Run: headless pygame with SDL's dummy video driver; simulated clock (each Clock.tick advances the game by its frame time, no real sleeping); random seed 0; keys injected as events and as key.get_pressed() state; no mouse input; restart key RETURN tapped at the start of phases 3 and 4.
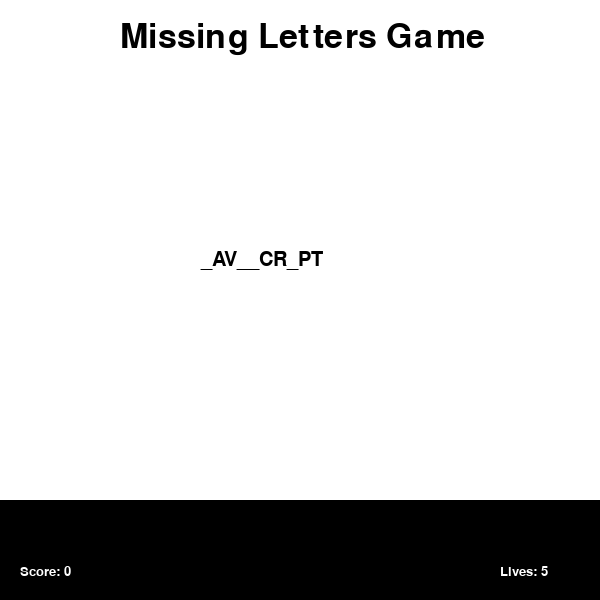
Frame 1 of 4 · flips 1–60 · no input
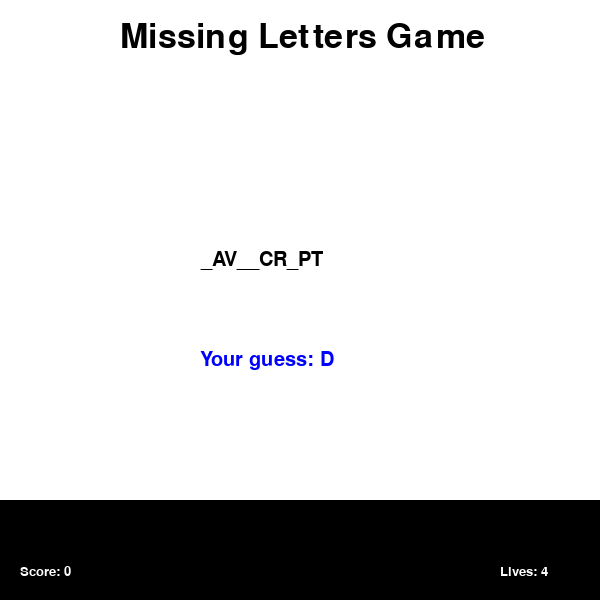
Frame 2 of 4 · flips 61–180 · tapped SPACE, RETURN · held RIGHT (→), D
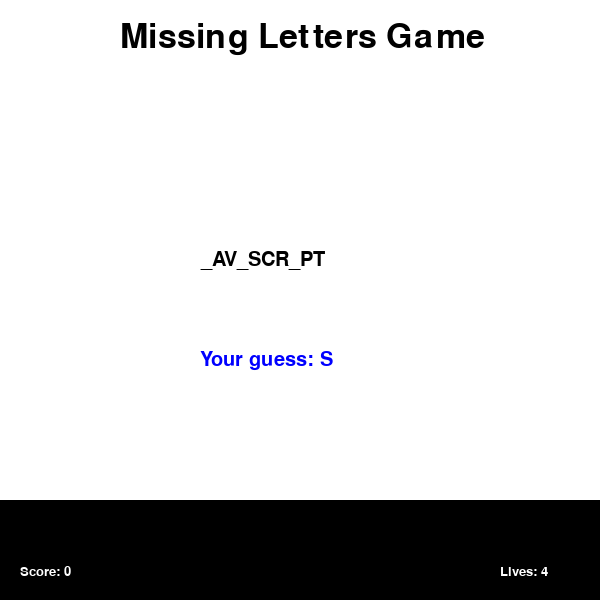
Frame 3 of 4 · flips 181–300 · tapped RETURN · held DOWN (↓), S
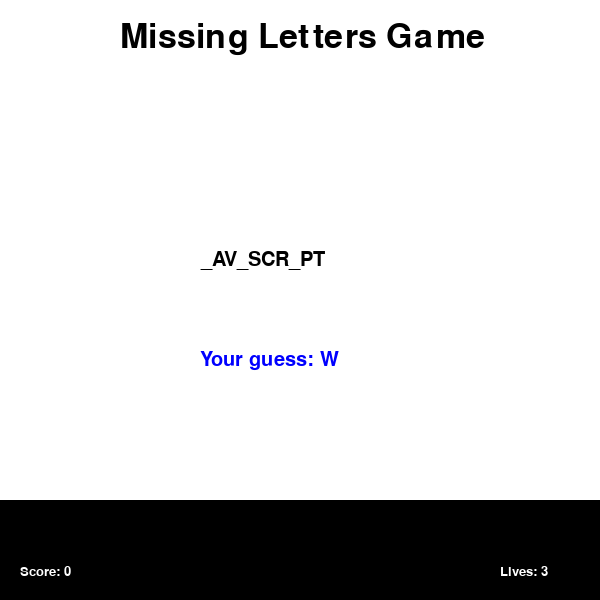
Frame 4 of 4 · flips 301–420 · tapped RETURN · held LEFT (←), A, UP (↑), W

The pygame program that drew these frames:

import pygame
import random

pygame.init()

# Game variables and constants
Width = 600
Height = 600

# Colors
white = (255, 255, 255)
black = (0, 0, 0)
grey = (128, 128, 128)
green = (0, 255, 0)
blue = (0, 0, 255)
red = (255, 0, 0)

# Frame rate and timer
fps = 60
timer = pygame.time.Clock()

# Word bank for the game
word_bank = ["PYTHON", "DEVELOPER", "REACT", "JAVASCRIPT", "DATABASE", "FIREBASE"]

# Game states
game_over = False
lives = 5
score = 0
current_word = ''
hidden_word = ''
missing_indices = []
user_input = []
win = False

# Create screen
screen = pygame.display.set_mode((Width, Height))
pygame.display.set_caption('Missing Letters Game')

# Fonts
title_font = pygame.font.SysFont('Times New Roman', 50)
small_font = pygame.font.SysFont('Times New Roman', 30)
button_font = pygame.font.SysFont('Times New Roman', 20)

def draw_background():
    screen.fill(white)
    title_text = title_font.render('Missing Letters Game', True, black)
    screen.blit(title_text, (120, 20))

    bottom_menu = pygame.draw.rect(screen, black, [0, Height - 100, Width, 100], 0)
    score_text = button_font.render(f'Score: {score}', True, white)
    lives_text = button_font.render(f'Lives: {lives}', True, white)
    screen.blit(score_text, (20, 565))
    screen.blit(lives_text, (500, 565))

def draw_word():
    global hidden_word
    word_display = small_font.render(hidden_word, True, black)
    screen.blit(word_display, (Width // 2 - 100, Height // 2 - 50))

def hide_letters(word):
    global missing_indices, hidden_word
    num_missing = random.randint(1, len(word) // 2)
    missing_indices = random.sample(range(len(word)), num_missing)
    hidden_word = ''.join('_' if i in missing_indices else letter for i, letter in enumerate(word))
    return hidden_word

def check_guess(guess):
    global hidden_word, lives, score, win
    correct_guess = False
    updated_hidden_word = list(hidden_word)
    
    for index in missing_indices:
        if current_word[index].lower() == guess.lower():
            updated_hidden_word[index] = current_word[index]
            correct_guess = True

    hidden_word = ''.join(updated_hidden_word)

    if not correct_guess:
        lives -= 1
    else:
        missing_indices[:] = [i for i in missing_indices if hidden_word[i] == '_']

    if lives == 0:
        return 'game_over'
    if "_" not in hidden_word:
        win = True
        score += 1
        return 'win'

    return 'playing'

def restart_game():
    global current_word, hidden_word, missing_indices, lives, win, user_input
    current_word = random.choice(word_bank)
    hidden_word = hide_letters(current_word)
    missing_indices = [i for i in range(len(current_word)) if hidden_word[i] == '_']
    lives = 5
    win = False
    user_input = []

# Initialize the first word
restart_game()

# Main game loop
running = True
while running:
    timer.tick(fps)
    draw_background()
    draw_word()

    for event in pygame.event.get():
        if event.type == pygame.QUIT:
            running = False

        if event.type == pygame.KEYDOWN:
            if event.key == pygame.K_RETURN and user_input:
                guess = user_input[-1]
                result = check_guess(guess)

                if result == 'game_over':
                    game_over = True
                elif result == 'win':
                    restart_game()

            elif event.key == pygame.K_BACKSPACE:
                if user_input:
                    user_input.pop()
            else:
                if event.unicode.isalpha():
                    user_input.append(event.unicode.upper())

    if game_over:
        screen.fill(white)
        game_over_text = title_font.render('Game Over!', True, red)
        screen.blit(game_over_text, (200, Height // 2 - 50))
        pygame.display.flip()
        pygame.time.delay(3000)
        restart_game()
        game_over = False

    # Display the current input guess
    if user_input:
        guess_text = small_font.render(f"Your guess: {user_input[-1]}", True, blue)
        screen.blit(guess_text, (Width // 2 - 100, Height // 2 + 50))

    pygame.display.flip()

pygame.quit()
